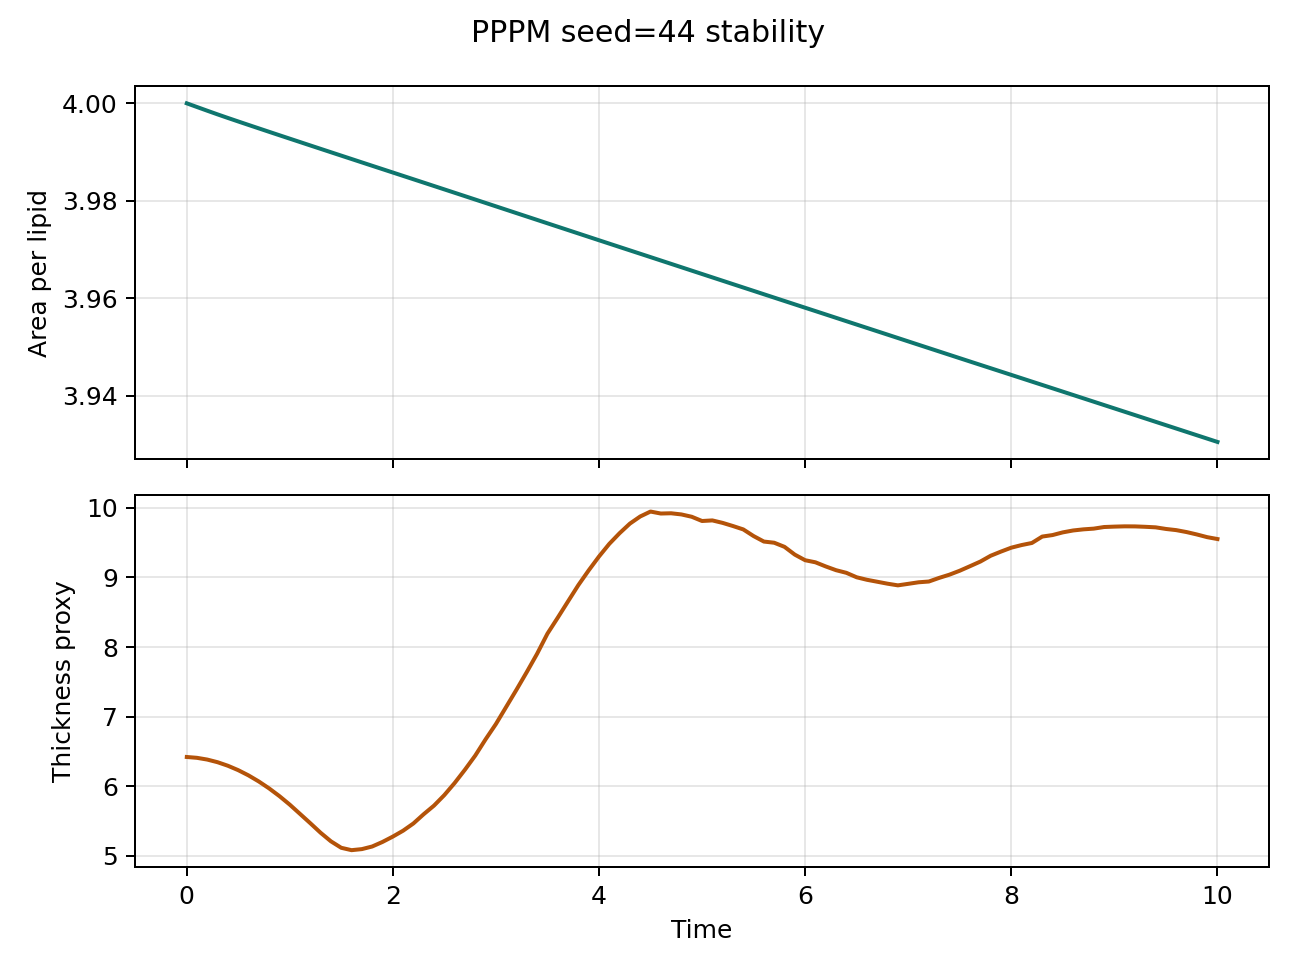

Values plotted in this chart, from the file beside it:
step, time, area_per_lipid, thickness_proxy, pressure, temperature
1.0, 0.002, 4, 6.418, 0.04279, 1.041
50.0, 0.1, 3.999, 6.406, 0.04152, 1.026
100.0, 0.2, 3.998, 6.381, 0.0499, 1.019
150.0, 0.3, 3.998, 6.343, 0.07808, 1.015
200.0, 0.4, 3.997, 6.292, 0.0895, 1.013
250.0, 0.5, 3.996, 6.229, 0.1071, 1.013
300.0, 0.6, 3.996, 6.153, 0.1118, 1.015
350.0, 0.7, 3.995, 6.066, 0.1153, 1.019
400.0, 0.8, 3.994, 5.966, 0.1197, 1.022
450.0, 0.9, 3.993, 5.856, 0.1223, 1.026
500.0, 1.0, 3.993, 5.733, 0.1246, 1.03
550.0, 1.1, 3.992, 5.599, 0.1262, 1.033
600.0, 1.2, 3.991, 5.465, 0.1259, 1.038
650.0, 1.3, 3.991, 5.328, 0.1278, 1.041
700.0, 1.4, 3.99, 5.205, 0.1286, 1.043
750.0, 1.5, 3.989, 5.112, 0.1308, 1.045
800.0, 1.6, 3.989, 5.077, 0.1299, 1.044
850.0, 1.7, 3.988, 5.093, 0.1301, 1.043
900.0, 1.8, 3.987, 5.13, 0.1328, 1.041
950.0, 1.9, 3.986, 5.196, 0.1353, 1.04
1000, 2.0, 3.986, 5.272, 0.1319, 1.038
1050, 2.1, 3.985, 5.357, 0.1322, 1.035
1100, 2.2, 3.984, 5.462, 0.1312, 1.031
1150, 2.3, 3.984, 5.595, 0.1306, 1.026
1200, 2.4, 3.983, 5.718, 0.1304, 1.021
1250, 2.5, 3.982, 5.87, 0.1293, 1.017
1300, 2.6, 3.982, 6.043, 0.129, 1.014
1350, 2.7, 3.981, 6.235, 0.1276, 1.01
1400, 2.8, 3.98, 6.438, 0.1252, 1.005
1450, 2.9, 3.98, 6.671, 0.1253, 1.002
1500, 3.0, 3.979, 6.891, 0.125, 1.001
1550, 3.1, 3.978, 7.138, 0.1242, 1.001
1600, 3.2, 3.977, 7.385, 0.1246, 0.9995
1650, 3.3, 3.977, 7.64, 0.1252, 0.9979
1700, 3.4, 3.976, 7.902, 0.1241, 0.9949
1750, 3.5, 3.975, 8.191, 0.1261, 0.9934
1800, 3.6, 3.975, 8.421, 0.1246, 0.9941
1850, 3.7, 3.974, 8.656, 0.1259, 0.9957
1900, 3.8, 3.973, 8.89, 0.1258, 0.996
1950, 3.9, 3.973, 9.101, 0.1248, 0.9969
2000, 4.0, 3.972, 9.301, 0.1254, 0.9987
2050, 4.1, 3.971, 9.483, 0.127, 0.9996
2100, 4.2, 3.971, 9.637, 0.128, 1.001
2150, 4.3, 3.97, 9.775, 0.1305, 1.003
2200, 4.4, 3.969, 9.877, 0.1287, 1.004
2250, 4.5, 3.968, 9.948, 0.129, 1.004
2300, 4.6, 3.968, 9.92, 0.1253, 1.002
2350, 4.7, 3.967, 9.924, 0.1245, 1.001
2400, 4.8, 3.966, 9.907, 0.124, 1.001
2450, 4.9, 3.966, 9.874, 0.126, 1.002
2500, 5.0, 3.965, 9.813, 0.1267, 1.002
2550, 5.1, 3.964, 9.821, 0.1254, 1.002
2600, 5.2, 3.964, 9.785, 0.127, 1.002
2650, 5.3, 3.963, 9.74, 0.1263, 1.001
2700, 5.4, 3.962, 9.692, 0.1267, 1.001
2750, 5.5, 3.962, 9.596, 0.1289, 1.002
2800, 5.6, 3.961, 9.517, 0.1259, 1.003
2850, 5.7, 3.96, 9.5, 0.1254, 1.001
2900, 5.8, 3.959, 9.441, 0.1279, 0.9996
2950, 5.9, 3.959, 9.329, 0.1266, 0.9987
... 41 more rows
